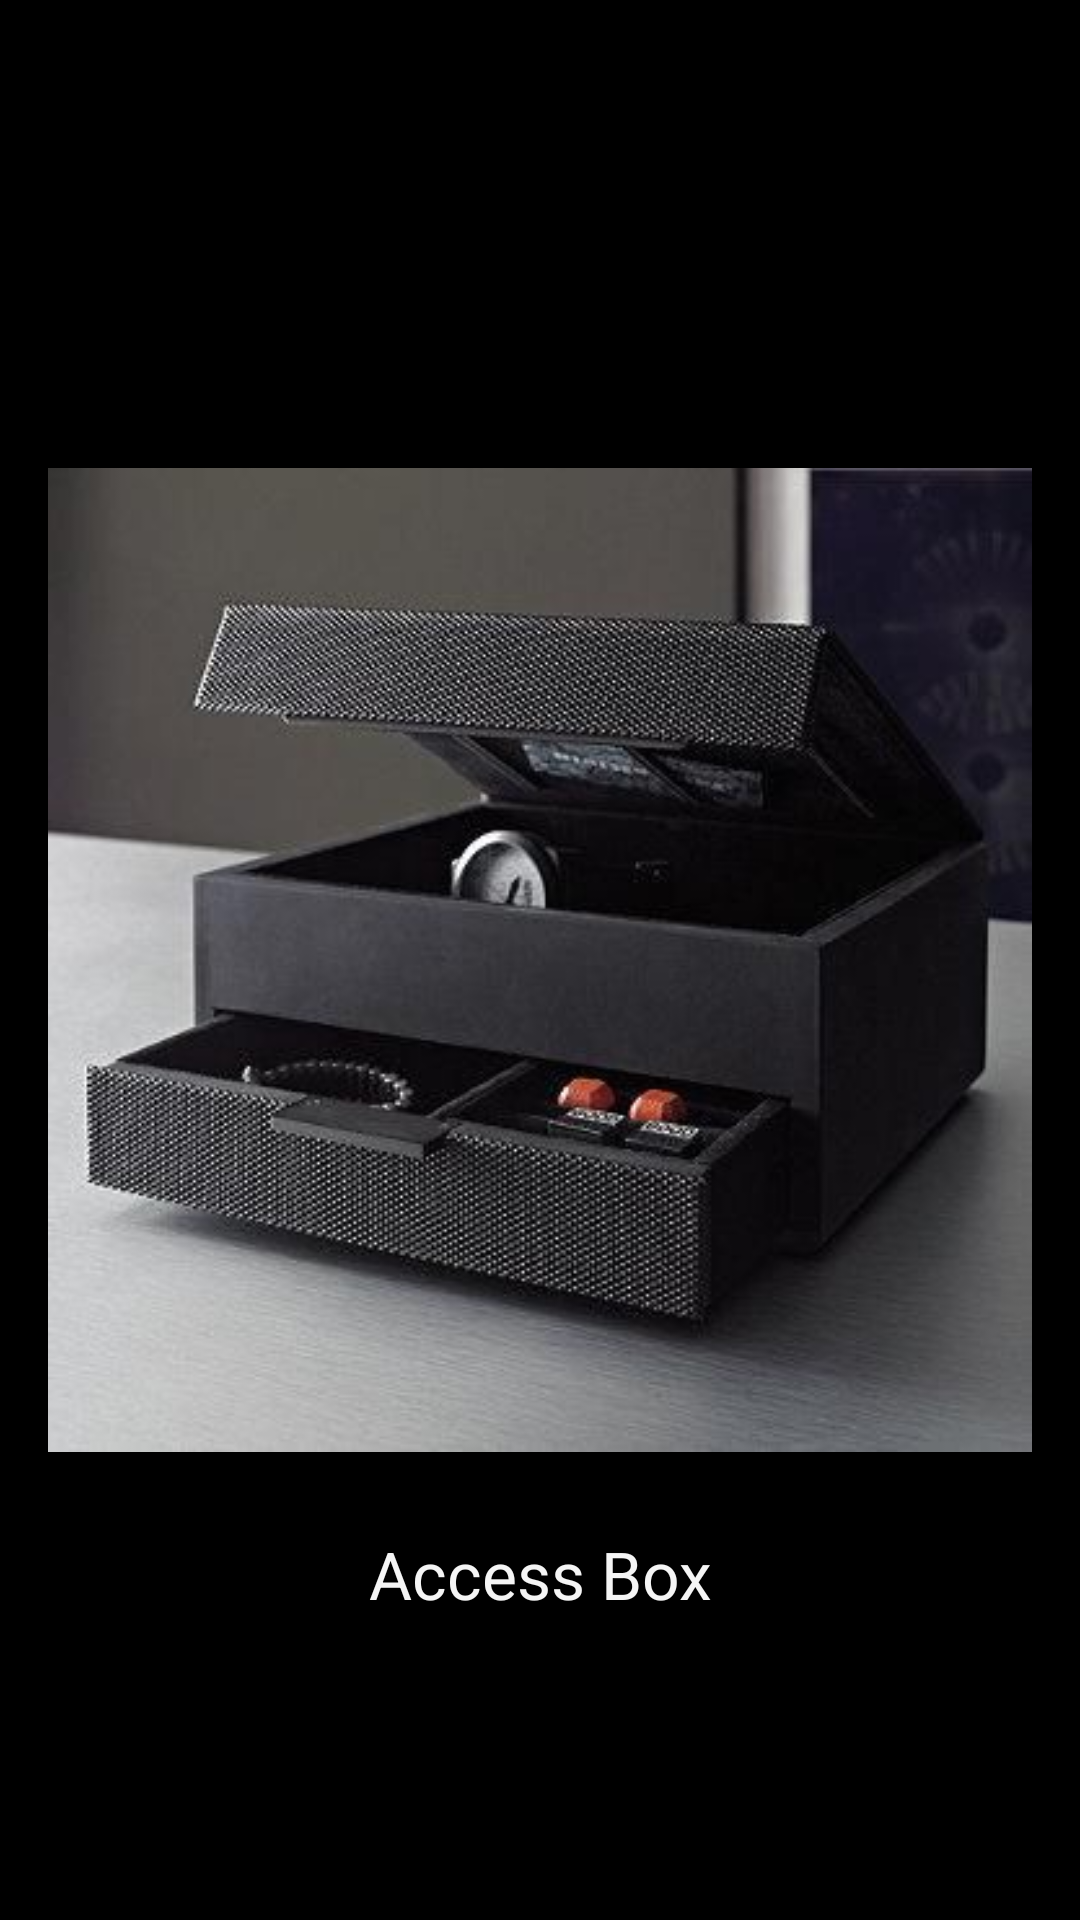

Android layout source for this screen:
<!-- AndroidManifest.xml: application theme AppTheme -->
<!-- res/layout/fragment_launching.xml -->
<RelativeLayout xmlns:android="http://schemas.android.com/apk/res/android"
    xmlns:tools="http://schemas.android.com/tools"
    android:layout_width="match_parent"
    android:layout_height="match_parent"
    android:paddingBottom="@dimen/activity_vertical_margin"
    android:paddingLeft="@dimen/activity_horizontal_margin"
    android:paddingRight="@dimen/activity_horizontal_margin"
    android:paddingTop="@dimen/activity_vertical_margin"
    android:background="#000000"
    tools:context="com.accessbox.activity.LaunchingActivityFragment"
    tools:showIn="@layout/activity_launching_layout">

    <ImageView
        android:id="@+id/launch_image"
        android:layout_width="match_parent"
        android:layout_height="wrap_content"
        android:layout_centerInParent="true"
        android:src="@drawable/launch_image"/>

    <TextView
        android:layout_below="@+id/launch_image"
        android:layout_width="match_parent"
        android:layout_height="wrap_content"
        android:gravity="center"
        android:textSize="22dp"
        android:textColor="#f5f5f5"
        android:text="Access Box"/>


</RelativeLayout>
<!-- resources referenced by this layout -->
<resources>
  <dimen name="activity_horizontal_margin">16dp</dimen>
  <dimen name="activity_vertical_margin">16dp</dimen>
  <!-- drawable launch_image: jpg bitmap (drawable, 25732 bytes) -->
  <style name="AppTheme" parent="Theme.AppCompat.Light.DarkActionBar">
          
          <item name="colorPrimary">@color/colorPrimary</item>
          <item name="colorPrimaryDark">@color/colorPrimaryDark</item>
          <item name="colorAccent">@color/colorAccent</item>
      </style>
  <color name="colorPrimary">#e91e63</color>
  <color name="colorPrimaryDark">#c2185b</color>
  <color name="colorAccent">#ffeb3b</color>
</resources>
